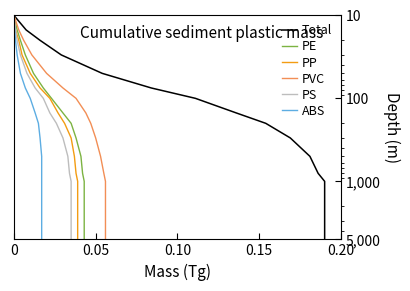

The matplotlib source for this figure:
import numpy as np
import matplotlib.pyplot as plt
from matplotlib.ticker import FuncFormatter


# =========================================================
# 1. 构造示例数据
# =========================================================

# 水深，单位 m
# 使用对数间隔，让浅水层变化更明显
depth = np.array([
    10, 15, 20, 30, 50, 75, 100,
    150, 200, 300, 500, 800, 1000,
    1500, 2000, 3000, 5000
])

# 不同塑料类型在不同深度处的累积沉积质量，单位 Tg
# 数据为模拟值，整体形态参考原图
PE = np.array([
    0.000, 0.002, 0.004, 0.007, 0.012, 0.018, 0.023,
    0.030, 0.035, 0.038, 0.041, 0.042, 0.043,
    0.043, 0.043, 0.043, 0.043
])

PP = np.array([
    0.000, 0.001, 0.003, 0.005, 0.010, 0.016, 0.022,
    0.027, 0.031, 0.035, 0.037, 0.038, 0.039,
    0.039, 0.039, 0.039, 0.039
])

PVC = np.array([
    0.000, 0.003, 0.006, 0.011, 0.020, 0.030, 0.038,
    0.044, 0.047, 0.050, 0.053, 0.055, 0.056,
    0.056, 0.056, 0.056, 0.056
])

PS = np.array([
    0.000, 0.001, 0.002, 0.004, 0.008, 0.013, 0.018,
    0.022, 0.026, 0.030, 0.033, 0.034, 0.035,
    0.035, 0.035, 0.035, 0.035
])

ABS = np.array([
    0.000, 0.0005, 0.001, 0.002, 0.004, 0.007, 0.010,
    0.013, 0.015, 0.016, 0.017, 0.017,
    0.017, 0.017, 0.017, 0.017, 0.017
])

# Total 可以由各类型相加，也可以替换成你的真实总量
total = PE + PP + PVC + PS + ABS


# =========================================================
# 2. 颜色设置
# =========================================================

colors = {
    "Total": "black",
    "PE": "#7cb342",
    "PP": "#f39c12",
    "PVC": "#f28e55",
    "PS": "#bdbdbd",
    "ABS": "#5dade2",
}


# =========================================================
# 3. 绘图
# =========================================================

fig, ax = plt.subplots(figsize=(4.2, 3.0), dpi=300)

# 横轴为质量，纵轴为深度
ax.plot(total, depth, color=colors["Total"], linewidth=1.1, label="Total")
ax.plot(PE, depth, color=colors["PE"], linewidth=1.0, label="PE")
ax.plot(PP, depth, color=colors["PP"], linewidth=1.0, label="PP")
ax.plot(PVC, depth, color=colors["PVC"], linewidth=1.0, label="PVC")
ax.plot(PS, depth, color=colors["PS"], linewidth=1.0, label="PS")
ax.plot(ABS, depth, color=colors["ABS"], linewidth=1.0, label="ABS")


# =========================================================
# 4. 坐标轴设置
# =========================================================

ax.set_xlim(0, 0.20)

ax.set_xlabel(
    "Mass (Tg)",
    fontsize=11
)

# 深度轴：对数坐标，并让深度向下增加
ax.set_yscale("log")
ax.set_ylim(5000, 10)

# y 轴放到右侧
ax.yaxis.tick_right()
ax.yaxis.set_label_position("right")

ax.set_ylabel(
    "Depth (m)",
    fontsize=11,
    rotation=270,
    labelpad=14
)

# x 轴刻度
ax.set_xticks([0, 0.05, 0.10, 0.15, 0.20])
ax.set_xticklabels(["0", "0.05", "0.10", "0.15", "0.20"], fontsize=10)

# y 轴刻度
ax.set_yticks([10, 100, 1000, 5000])
ax.set_yticklabels(["10", "100", "1,000", "5,000"], fontsize=10)

ax.tick_params(
    axis="both",
    direction="in",
    length=4,
    width=0.8
)

for spine in ax.spines.values():
    spine.set_linewidth(0.8)

ax.grid(False)


# =========================================================
# 5. 图内标题
# =========================================================

ax.text(
    0.115,
    13,
    "Cumulative sediment plastic mass",
    ha="center",
    va="top",
    fontsize=11
)


# =========================================================
# 6. 图例
# =========================================================

ax.legend(
    loc="upper right",
    frameon=False,
    fontsize=9,
    handlelength=1.2,
    handletextpad=0.4,
    borderpad=0.2,
    labelspacing=0.25
)


# =========================================================
# 7. 保存图片
# =========================================================

plt.tight_layout()

plt.savefig(
    "cumulative_sediment_plastic_mass_depth_profile.png",
    dpi=300,
    bbox_inches="tight"
)

plt.savefig(
    "cumulative_sediment_plastic_mass_depth_profile.pdf",
    bbox_inches="tight"
)

# Interactive display is disabled for reusable skill assets.
plt.close("all")
